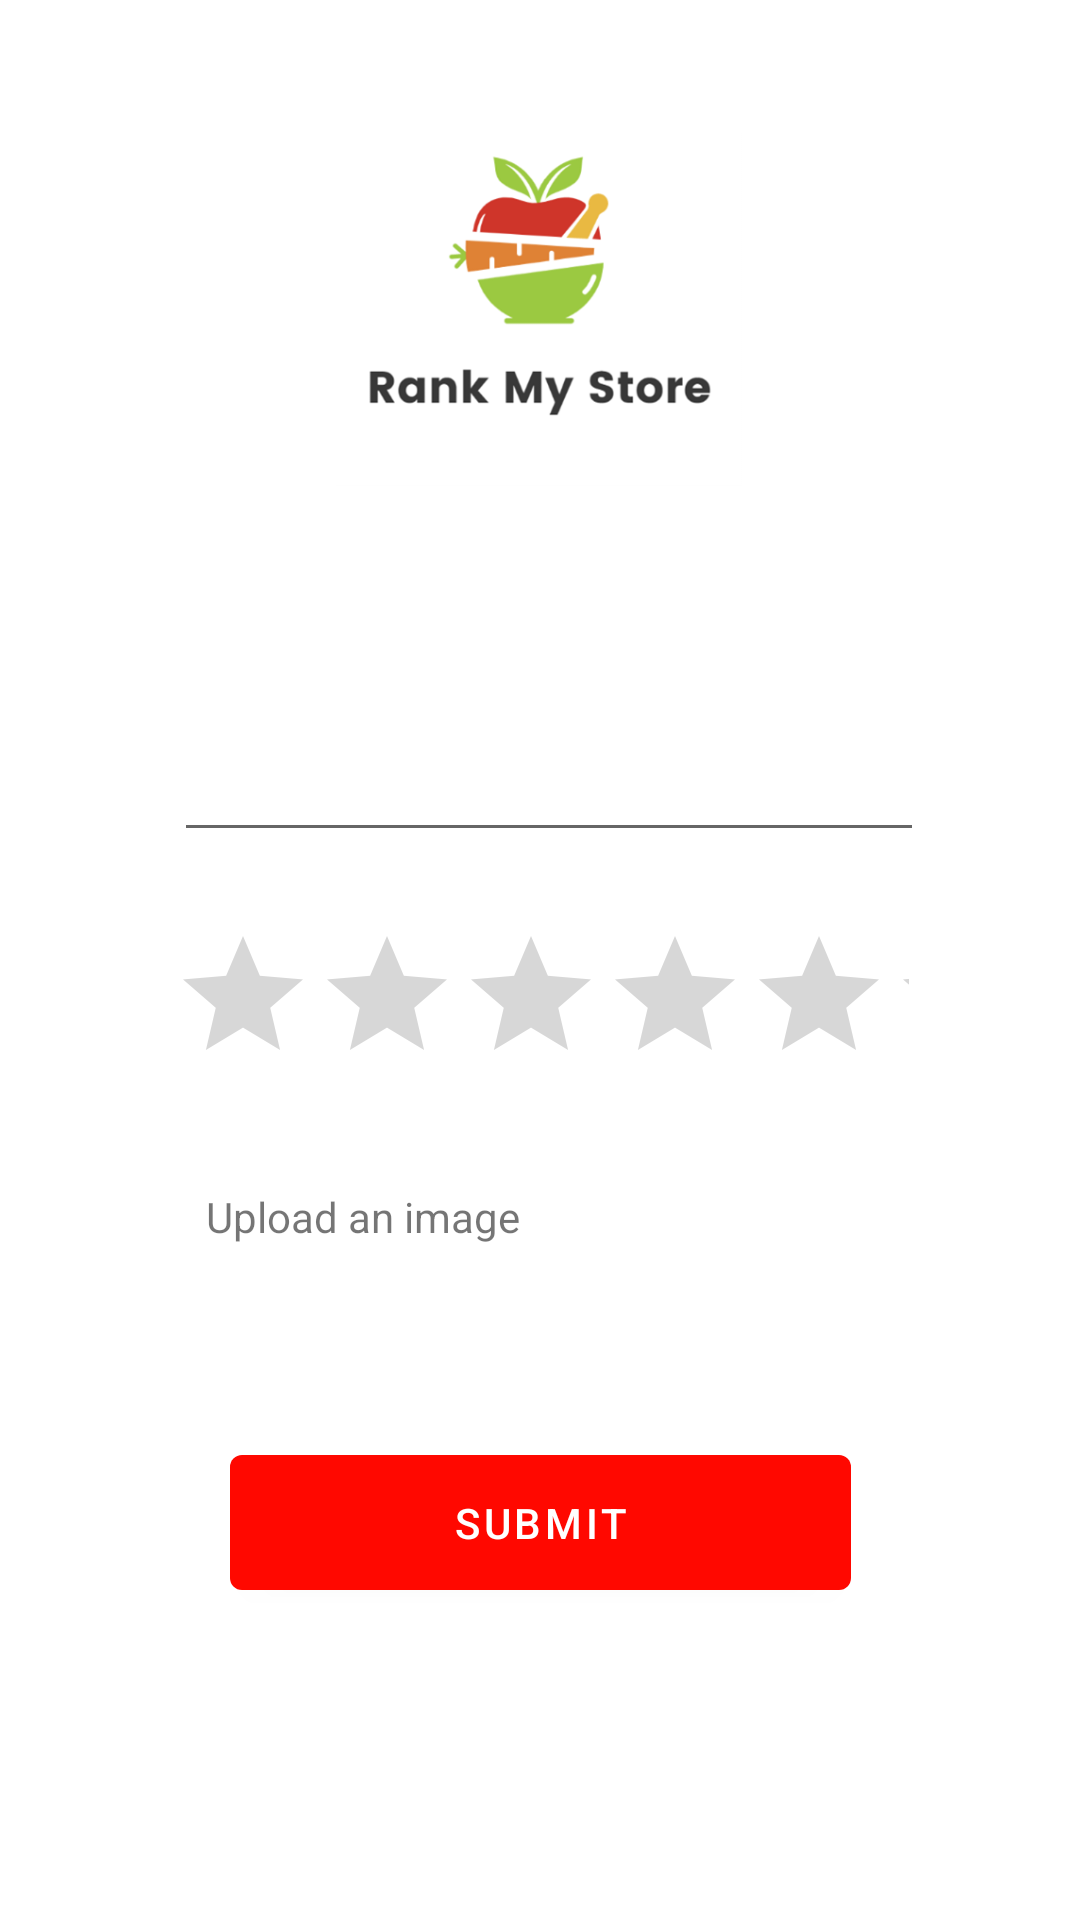

This screen was rendered from an Android layout file. Write that file and the resources it references.
<!-- AndroidManifest.xml: application theme Theme.RankMyStore -->
<!-- res/layout/activity_add_review.xml -->
<?xml version="1.0" encoding="utf-8"?>
<androidx.constraintlayout.widget.ConstraintLayout xmlns:android="http://schemas.android.com/apk/res/android"
xmlns:app="http://schemas.android.com/apk/res-auto"
xmlns:tools="http://schemas.android.com/tools"
android:layout_width="match_parent"
android:layout_height="match_parent"
tools:context=".AddReviewActivity">

<com.google.android.material.button.MaterialButton
    android:id="@+id/submit"
    android:layout_width="207dp"
    android:layout_height="57dp"
    android:layout_marginBottom="104dp"
    android:text="Submit"
    app:layout_constraintBottom_toBottomOf="parent"
    app:layout_constraintEnd_toEndOf="parent"
    app:layout_constraintStart_toStartOf="parent" />

<RatingBar
    android:id="@+id/ratingBar"
    android:layout_width="246dp"
    android:layout_height="60dp"
    android:layout_marginTop="24dp"
    app:layout_constraintEnd_toEndOf="parent"
    app:layout_constraintStart_toStartOf="parent"
    app:layout_constraintTop_toBottomOf="@+id/commentInputEditText" />

<ImageButton
    android:id="@+id/cameraButton"
    android:layout_width="106dp"
    android:layout_height="56dp"
    android:layout_marginStart="84dp"
    android:layout_marginBottom="72dp"
    app:layout_constraintBottom_toTopOf="@+id/submit"
    app:layout_constraintEnd_toStartOf="@+id/gallaryButton"
    app:layout_constraintHorizontal_bias="0.0"
    app:layout_constraintStart_toStartOf="parent"
    app:layout_constraintTop_toBottomOf="@+id/uploadTextView"
    app:layout_constraintVertical_bias="1.0"
    app:srcCompat="@android:drawable/ic_menu_camera" />

<ImageButton
    android:id="@+id/gallaryButton"
    android:layout_width="106dp"
    android:layout_height="56dp"
    android:layout_marginEnd="88dp"
    android:layout_marginBottom="72dp"
    app:layout_constraintBottom_toTopOf="@+id/submit"
    app:layout_constraintEnd_toEndOf="parent"
    app:layout_constraintTop_toBottomOf="@+id/uploadTextView"
    app:layout_constraintVertical_bias="1.0"
    app:srcCompat="@android:drawable/ic_menu_gallery" />

<ImageView
    android:id="@+id/imageView"
    android:layout_width="206dp"
    android:layout_height="118dp"
    android:layout_marginTop="44dp"
    app:layout_constraintEnd_toEndOf="parent"
    app:layout_constraintHorizontal_bias="0.497"
    app:layout_constraintStart_toStartOf="parent"
    app:layout_constraintTop_toTopOf="parent"
    app:srcCompat="@drawable/rank_my_store" />

<EditText
    android:id="@+id/commentInputEditText"
    android:layout_width="250dp"
    android:layout_height="90dp"
    android:layout_marginTop="32dp"
    android:ems="10"
    android:gravity="start|top"
    android:inputType="textMultiLine"
    app:layout_constraintEnd_toEndOf="parent"
    app:layout_constraintHorizontal_bias="0.527"
    app:layout_constraintStart_toStartOf="parent"
    app:layout_constraintTop_toBottomOf="@+id/imageView" />

<TextView
    android:id="@+id/uploadTextView"
    android:layout_width="133dp"
    android:layout_height="25dp"
    android:layout_marginTop="28dp"
    android:text="Upload an image"
    app:layout_constraintEnd_toEndOf="parent"
    app:layout_constraintHorizontal_bias="0.302"
    app:layout_constraintStart_toStartOf="parent"
    app:layout_constraintTop_toBottomOf="@+id/ratingBar" />

</androidx.constraintlayout.widget.ConstraintLayout>
<!-- resources referenced by this layout -->
<resources>
  <!-- drawable rank_my_store: png bitmap (drawable, 27762 bytes) -->
  <style name="Theme.RankMyStore" parent="Theme.MaterialComponents.Light.NoActionBar">
          
          <item name="colorPrimary">@color/apple_red</item>
          <item name="colorPrimaryVariant">@color/shadow</item>
          <item name="colorOnPrimary">@color/white</item>
          
          <item name="colorSecondary">@color/teal_200</item>
          <item name="colorSecondaryVariant">@color/teal_700</item>
          <item name="colorOnSecondary">@color/leaf_green</item>
          
          <item name="android:statusBarColor" tools:targetApi="l">@color/black</item>
          
      </style>
  <color name="apple_red">#FF0800</color>
  <color name="shadow">#C5C6D0</color>
  <color name="white">#FFFFFFFF</color>
  <color name="teal_200">#FF03DAC5</color>
  <color name="teal_700">#FF018786</color>
  <color name="leaf_green">#96C94A</color>
  <color name="black">#FF000000</color>
</resources>
